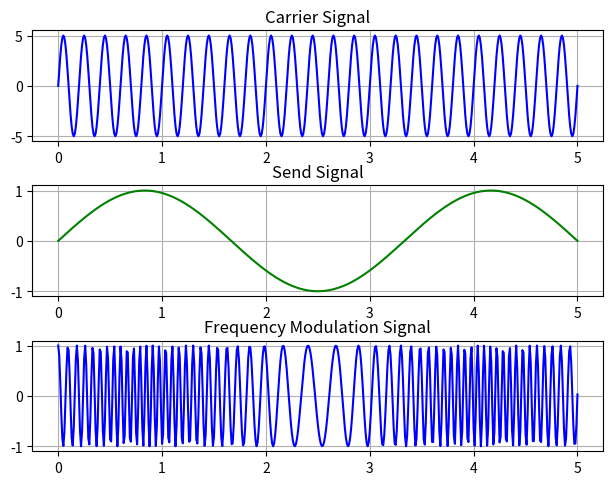

Reproduce this figure in Python.
import matplotlib.pyplot as plt 
import numpy as np 


figure, axis = plt.subplots(3)
plt.tight_layout()
#Carrier sigla
step = 0.01
x = list(np.arange(0,5,step))
x.append(x[-1]+step)
A = 5
f = 5
phase = 0
x = np.array(x)

y = A*np.sin(2*np.pi*f*x+phase)

axis[0].grid(True)
axis[0].plot(x,y,color='blue')
axis[0].set_title('Carrier Signal')

#Main Signal
sig_f = 0.2
#y1 = A*((np.sin(2*np.pi*sig_f*x+phase))**3 + (np.cos(2*np.pi*sig_f*x+phase))**2)
y1 = ((np.sin(3*np.pi*sig_f*x+phase)))

axis[1].grid(True)
axis[1].plot(x,y1,color='green')
axis[1].set_title('Send Signal')

# #Modulated Signal
# y2 = A*np.sin(2*np.pi*(f+y1)*x+phase)
# axis[2].grid(True)
# axis[2].plot(x,y2,color='red')
# axis[2].set_title('Frequency Modulation Signal')

fc = 10 # carrier frequency
k = 0.4 # sensitivity
phi = 2*np.pi*fc*x + k*np.cumsum(y1) # phase
# cim = np.cumsum(y1)
# print(cim[0:100])

sig_mod = np.cos(phi)

axis[2].grid(True)
axis[2].plot(x,sig_mod,color='blue')
axis[2].set_title('Frequency Modulation Signal')

plt.show()

